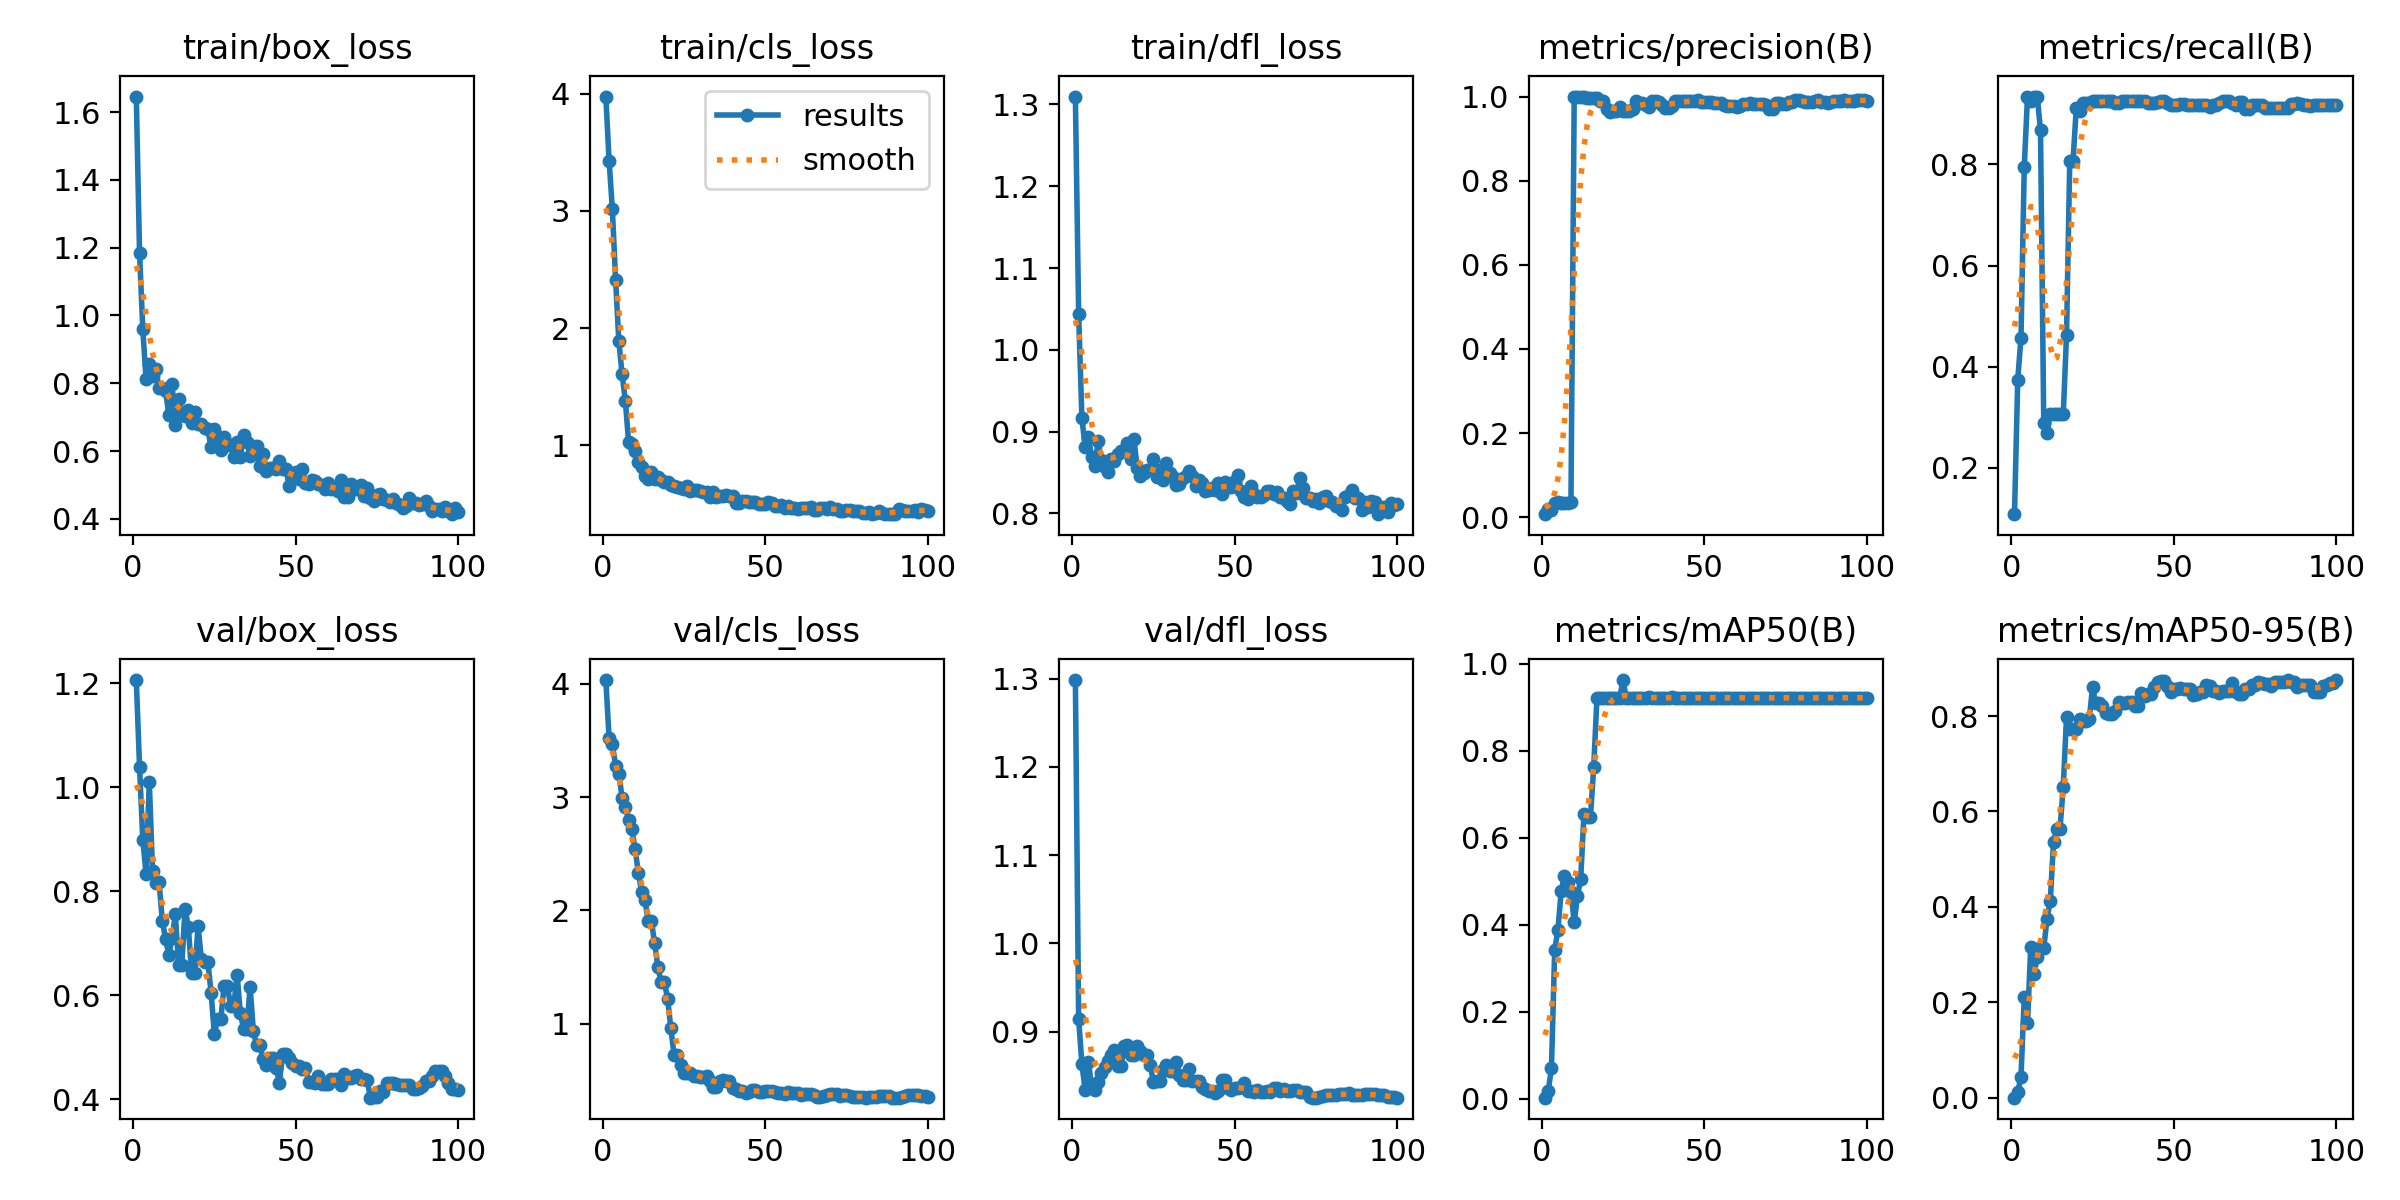

The data file committed next to this chart (first rows):
epoch, time, train/box_loss, train/cls_loss, train/dfl_loss, metrics/precision(B), metrics/recall(B), metrics/mAP50(B), metrics/mAP50-95(B), val/box_loss, val/cls_loss, val/dfl_loss, lr/pg0, lr/pg1, lr/pg2
1, 23.66, 1.646, 3.975, 1.31, 0.00714, 0.1081, 0.00251, 0.00033, 1.206, 4.034, 1.298, 7.145e-05, 7.145e-05, 7.145e-05
2, 25, 1.184, 3.428, 1.044, 0.0198, 0.3745, 0.01791, 0.01214, 1.039, 3.52, 0.9139, 0.0001556, 0.0001556, 0.0001556
3, 25.96, 0.9597, 3.018, 0.917, 0.01643, 0.4574, 0.07019, 0.04458, 0.8992, 3.47, 0.8633, 0.0002381, 0.0002381, 0.0002381
4, 26.95, 0.8123, 2.412, 0.8807, 0.03363, 0.7941, 0.3422, 0.2109, 0.8333, 3.278, 0.8338, 0.0003189, 0.0003189, 0.0003189
5, 27.9, 0.8567, 1.887, 0.8935, 0.03511, 0.9344, 0.3886, 0.1571, 1.01, 3.207, 0.8659, 0.000398, 0.000398, 0.000398
6, 28.83, 0.8222, 1.606, 0.8684, 0.03277, 0.9254, 0.4774, 0.3168, 0.8381, 2.995, 0.8368, 0.0004754, 0.0004754, 0.0004754
7, 29.71, 0.8408, 1.379, 0.8577, 0.0328, 0.9344, 0.5126, 0.2594, 0.8158, 2.917, 0.8332, 0.0005511, 0.0005511, 0.0005511
8, 30.79, 0.787, 1.027, 0.8888, 0.03434, 0.9344, 0.498, 0.295, 0.818, 2.8, 0.8433, 0.0006251, 0.0006251, 0.0006251
9, 31.67, 0.7869, 1.015, 0.8658, 0.03621, 0.8677, 0.4762, 0.3165, 0.7436, 2.719, 0.853, 0.0006974, 0.0006974, 0.0006974
10, 32.54, 0.7778, 0.9486, 0.8572, 1, 0.2884, 0.4064, 0.3137, 0.7084, 2.539, 0.8598, 0.000768, 0.000768, 0.000768
11, 33.39, 0.7075, 0.8574, 0.8511, 1, 0.2683, 0.465, 0.375, 0.6774, 2.334, 0.8666, 0.0008369, 0.0008369, 0.0008369
12, 34.23, 0.7978, 0.8185, 0.8668, 0.9999, 0.3063, 0.5055, 0.4122, 0.7096, 2.162, 0.873, 0.0009041, 0.0009041, 0.0009041
13, 35.08, 0.6776, 0.7411, 0.8646, 0.9993, 0.3063, 0.6553, 0.5355, 0.7555, 2.095, 0.879, 0.0009696, 0.0009696, 0.0009696
14, 36.09, 0.754, 0.7096, 0.8727, 0.9957, 0.3063, 0.6483, 0.5639, 0.6588, 1.906, 0.8604, 0.001033, 0.001033, 0.001033
15, 37.05, 0.713, 0.7734, 0.876, 0.9957, 0.3063, 0.6483, 0.5639, 0.6588, 1.906, 0.8604, 0.001096, 0.001096, 0.001096
16, 38.09, 0.7047, 0.7142, 0.876, 0.996, 0.3063, 0.7625, 0.6522, 0.7658, 1.713, 0.8831, 0.001156, 0.001156, 0.001156
17, 39.05, 0.7203, 0.7287, 0.886, 0.9957, 0.4624, 0.9217, 0.797, 0.7316, 1.501, 0.8851, 0.001203, 0.001203, 0.001203
18, 39.95, 0.683, 0.7042, 0.8669, 0.9887, 0.8074, 0.9217, 0.7728, 0.6429, 1.366, 0.8729, 0.001189, 0.001189, 0.001189
19, 40.96, 0.714, 0.6869, 0.8911, 0.9887, 0.8074, 0.9217, 0.7728, 0.6429, 1.366, 0.8729, 0.001174, 0.001174, 0.001174
20, 41.9, 0.6783, 0.6872, 0.8555, 0.97, 0.9109, 0.9217, 0.7738, 0.7338, 1.221, 0.8834, 0.00116, 0.00116, 0.00116
21, 42.86, 0.6795, 0.6633, 0.8461, 0.9632, 0.9059, 0.9217, 0.7937, 0.6695, 0.9581, 0.8778, 0.001146, 0.001146, 0.001146
22, 43.72, 0.6686, 0.651, 0.8499, 0.9654, 0.9214, 0.9217, 0.7892, 0.6648, 0.7193, 0.8733, 0.001132, 0.001132, 0.001132
23, 44.53, 0.6641, 0.6478, 0.8527, 0.9654, 0.9214, 0.9217, 0.7892, 0.6648, 0.7193, 0.8733, 0.001118, 0.001118, 0.001118
24, 45.34, 0.611, 0.632, 0.8533, 0.9759, 0.9218, 0.9217, 0.7937, 0.6054, 0.6342, 0.8624, 0.001104, 0.001104, 0.001104
25, 46.19, 0.6643, 0.6301, 0.8661, 0.9665, 0.9254, 0.9625, 0.8606, 0.5259, 0.5687, 0.8431, 0.001089, 0.001089, 0.001089
26, 47.19, 0.6412, 0.6533, 0.8449, 0.9654, 0.9254, 0.9217, 0.827, 0.5542, 0.5634, 0.8436, 0.001075, 0.001075, 0.001075
27, 48.04, 0.6037, 0.6121, 0.853, 0.9654, 0.9254, 0.9217, 0.827, 0.5542, 0.5634, 0.8436, 0.001061, 0.001061, 0.001061
28, 48.92, 0.6428, 0.6186, 0.8406, 0.9705, 0.9254, 0.9217, 0.8203, 0.6188, 0.5372, 0.8569, 0.001047, 0.001047, 0.001047
29, 49.8, 0.6189, 0.6166, 0.8622, 0.9883, 0.9254, 0.9217, 0.8055, 0.6188, 0.5367, 0.8623, 0.001033, 0.001033, 0.001033
30, 50.73, 0.6185, 0.6099, 0.8495, 0.9842, 0.9254, 0.9217, 0.8052, 0.5804, 0.5311, 0.8558, 0.001019, 0.001019, 0.001019
31, 51.66, 0.5838, 0.6015, 0.8448, 0.9842, 0.9254, 0.9217, 0.8052, 0.5804, 0.5311, 0.8558, 0.001005, 0.001005, 0.001005
32, 52.5, 0.6278, 0.6028, 0.8348, 0.9795, 0.9218, 0.9217, 0.8098, 0.6395, 0.538, 0.8658, 0.0009904, 0.0009904, 0.0009904
33, 53.32, 0.5827, 0.5577, 0.836, 0.9759, 0.922, 0.9237, 0.8297, 0.5655, 0.4937, 0.8511, 0.0009763, 0.0009763, 0.0009763
34, 54.16, 0.6477, 0.6058, 0.843, 0.9903, 0.9254, 0.9217, 0.8277, 0.536, 0.4452, 0.8446, 0.0009621, 0.0009621, 0.0009621
35, 54.96, 0.6265, 0.5582, 0.846, 0.9903, 0.9254, 0.9217, 0.8277, 0.536, 0.4452, 0.8446, 0.000948, 0.000948, 0.000948
36, 55.89, 0.5852, 0.564, 0.8524, 0.9873, 0.9254, 0.9217, 0.8303, 0.6166, 0.4938, 0.8571, 0.0009339, 0.0009339, 0.0009339
37, 56.72, 0.6159, 0.5667, 0.8461, 0.9809, 0.9254, 0.9217, 0.8293, 0.5314, 0.5043, 0.8438, 0.0009197, 0.0009197, 0.0009197
38, 57.53, 0.6145, 0.5755, 0.8333, 0.9716, 0.9254, 0.9217, 0.8219, 0.504, 0.4902, 0.8438, 0.0009056, 0.0009056, 0.0009056
39, 58.35, 0.5546, 0.5696, 0.8406, 0.9716, 0.9254, 0.9217, 0.8219, 0.504, 0.4902, 0.8438, 0.0008914, 0.0008914, 0.0008914
40, 59.2, 0.5905, 0.5691, 0.837, 0.9785, 0.9254, 0.9225, 0.8476, 0.4768, 0.4365, 0.8375, 0.0008773, 0.0008773, 0.0008773
41, 60.05, 0.5419, 0.5073, 0.828, 0.9892, 0.9254, 0.9223, 0.8429, 0.4653, 0.4227, 0.8351, 0.0008631, 0.0008631, 0.0008631
42, 60.88, 0.5509, 0.507, 0.8287, 0.9892, 0.9225, 0.9217, 0.8458, 0.4796, 0.4098, 0.8323, 0.000849, 0.000849, 0.000849
43, 61.91, 0.5494, 0.5241, 0.8306, 0.9892, 0.9225, 0.9217, 0.8458, 0.4796, 0.4098, 0.8323, 0.0008348, 0.0008348, 0.0008348
44, 62.75, 0.5473, 0.5258, 0.8288, 0.9894, 0.9207, 0.9217, 0.86, 0.4604, 0.3921, 0.8299, 0.0008207, 0.0008207, 0.0008207
45, 63.57, 0.5714, 0.5194, 0.8369, 0.9893, 0.9237, 0.9217, 0.8711, 0.4324, 0.3942, 0.8325, 0.0008065, 0.0008065, 0.0008065
46, 64.66, 0.546, 0.5157, 0.8235, 0.9889, 0.9254, 0.9217, 0.8728, 0.4867, 0.4127, 0.8447, 0.0007924, 0.0007924, 0.0007924
47, 65.53, 0.5479, 0.5123, 0.8381, 0.9889, 0.9254, 0.9217, 0.8728, 0.4867, 0.4127, 0.8447, 0.0007782, 0.0007782, 0.0007782
48, 66.4, 0.4981, 0.4964, 0.8323, 0.9908, 0.9213, 0.9217, 0.862, 0.4805, 0.4007, 0.8363, 0.0007641, 0.0007641, 0.0007641
49, 67.23, 0.5275, 0.4984, 0.8325, 0.9874, 0.9182, 0.9217, 0.8511, 0.4699, 0.3982, 0.8338, 0.0007499, 0.0007499, 0.0007499
50, 68.06, 0.5373, 0.5018, 0.8393, 0.9875, 0.9174, 0.9217, 0.8569, 0.464, 0.4088, 0.8359, 0.0007358, 0.0007358, 0.0007358
51, 68.84, 0.5176, 0.5183, 0.8475, 0.9875, 0.9174, 0.9217, 0.8569, 0.464, 0.4088, 0.8359, 0.0007216, 0.0007216, 0.0007216
52, 69.67, 0.5458, 0.51, 0.8268, 0.9866, 0.9191, 0.9217, 0.8577, 0.4578, 0.4074, 0.8374, 0.0007075, 0.0007075, 0.0007075
53, 70.49, 0.5056, 0.4785, 0.8194, 0.9856, 0.9197, 0.9217, 0.8561, 0.4597, 0.3942, 0.8411, 0.0006934, 0.0006934, 0.0006934
54, 71.36, 0.5034, 0.4813, 0.8177, 0.9841, 0.9183, 0.9222, 0.8573, 0.4343, 0.3863, 0.8331, 0.0006792, 0.0006792, 0.0006792
55, 72.28, 0.5132, 0.4937, 0.8337, 0.9841, 0.9183, 0.9222, 0.8573, 0.4343, 0.3863, 0.8331, 0.0006651, 0.0006651, 0.0006651
56, 73.15, 0.5129, 0.4692, 0.8237, 0.9804, 0.9175, 0.9217, 0.8445, 0.4314, 0.3786, 0.8315, 0.0006509, 0.0006509, 0.0006509
57, 74.11, 0.5033, 0.4866, 0.8195, 0.9778, 0.9181, 0.9217, 0.8455, 0.4454, 0.3932, 0.8339, 0.0006368, 0.0006368, 0.0006368
58, 74.99, 0.5003, 0.4635, 0.8199, 0.9777, 0.9185, 0.9217, 0.8509, 0.429, 0.3876, 0.831, 0.0006226, 0.0006226, 0.0006226
59, 75.83, 0.4886, 0.4669, 0.8221, 0.9777, 0.9185, 0.9217, 0.8509, 0.429, 0.3876, 0.831, 0.0006085, 0.0006085, 0.0006085
60, 76.68, 0.506, 0.4603, 0.8278, 0.9759, 0.9176, 0.9217, 0.8659, 0.4297, 0.3852, 0.8329, 0.0005943, 0.0005943, 0.0005943
... 40 more rows
